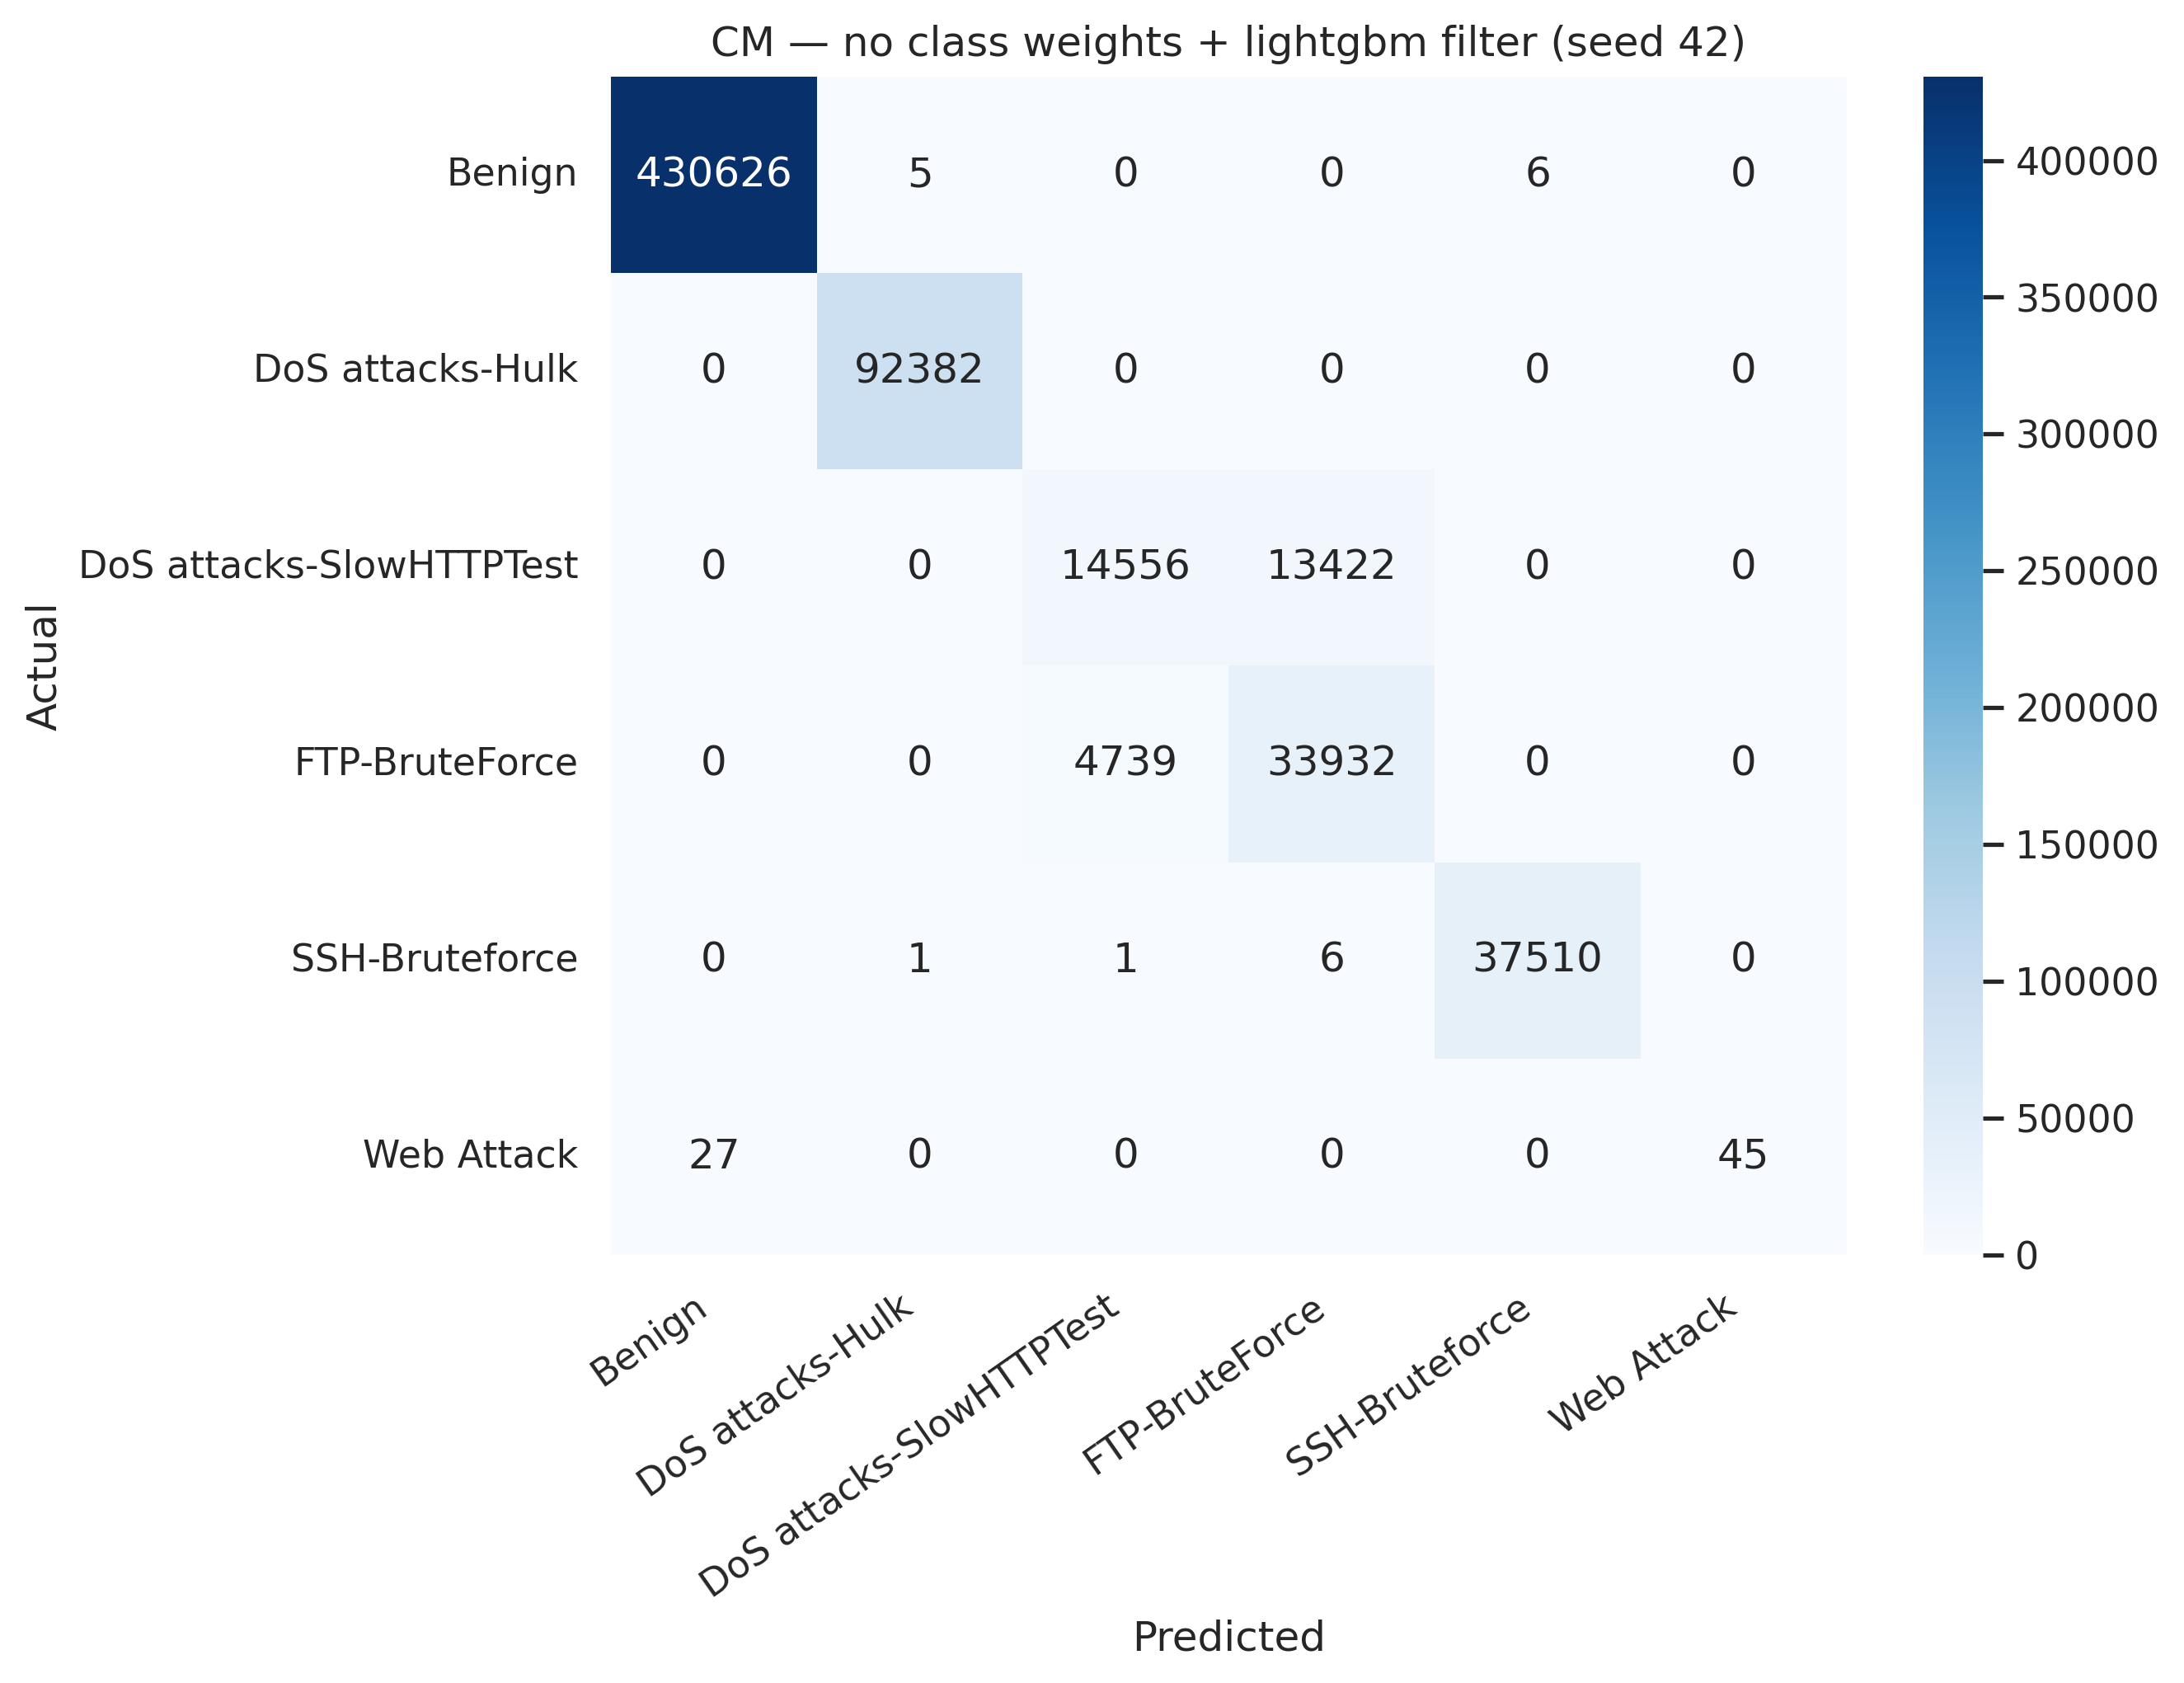

The data file committed next to this chart (first rows):
, Benign, DoS attacks-Hulk, DoS attacks-SlowHTTPTest, FTP-BruteForce, SSH-Bruteforce, Web Attack
Benign, 430626, 5, 0, 0, 6, 0
DoS attacks-Hulk, 0, 92382, 0, 0, 0, 0
DoS attacks-SlowHTTPTest, 0, 0, 14556, 13422, 0, 0
FTP-BruteForce, 0, 0, 4739, 33932, 0, 0
SSH-Bruteforce, 0, 1, 1, 6, 37510, 0
Web Attack, 27, 0, 0, 0, 0, 45
